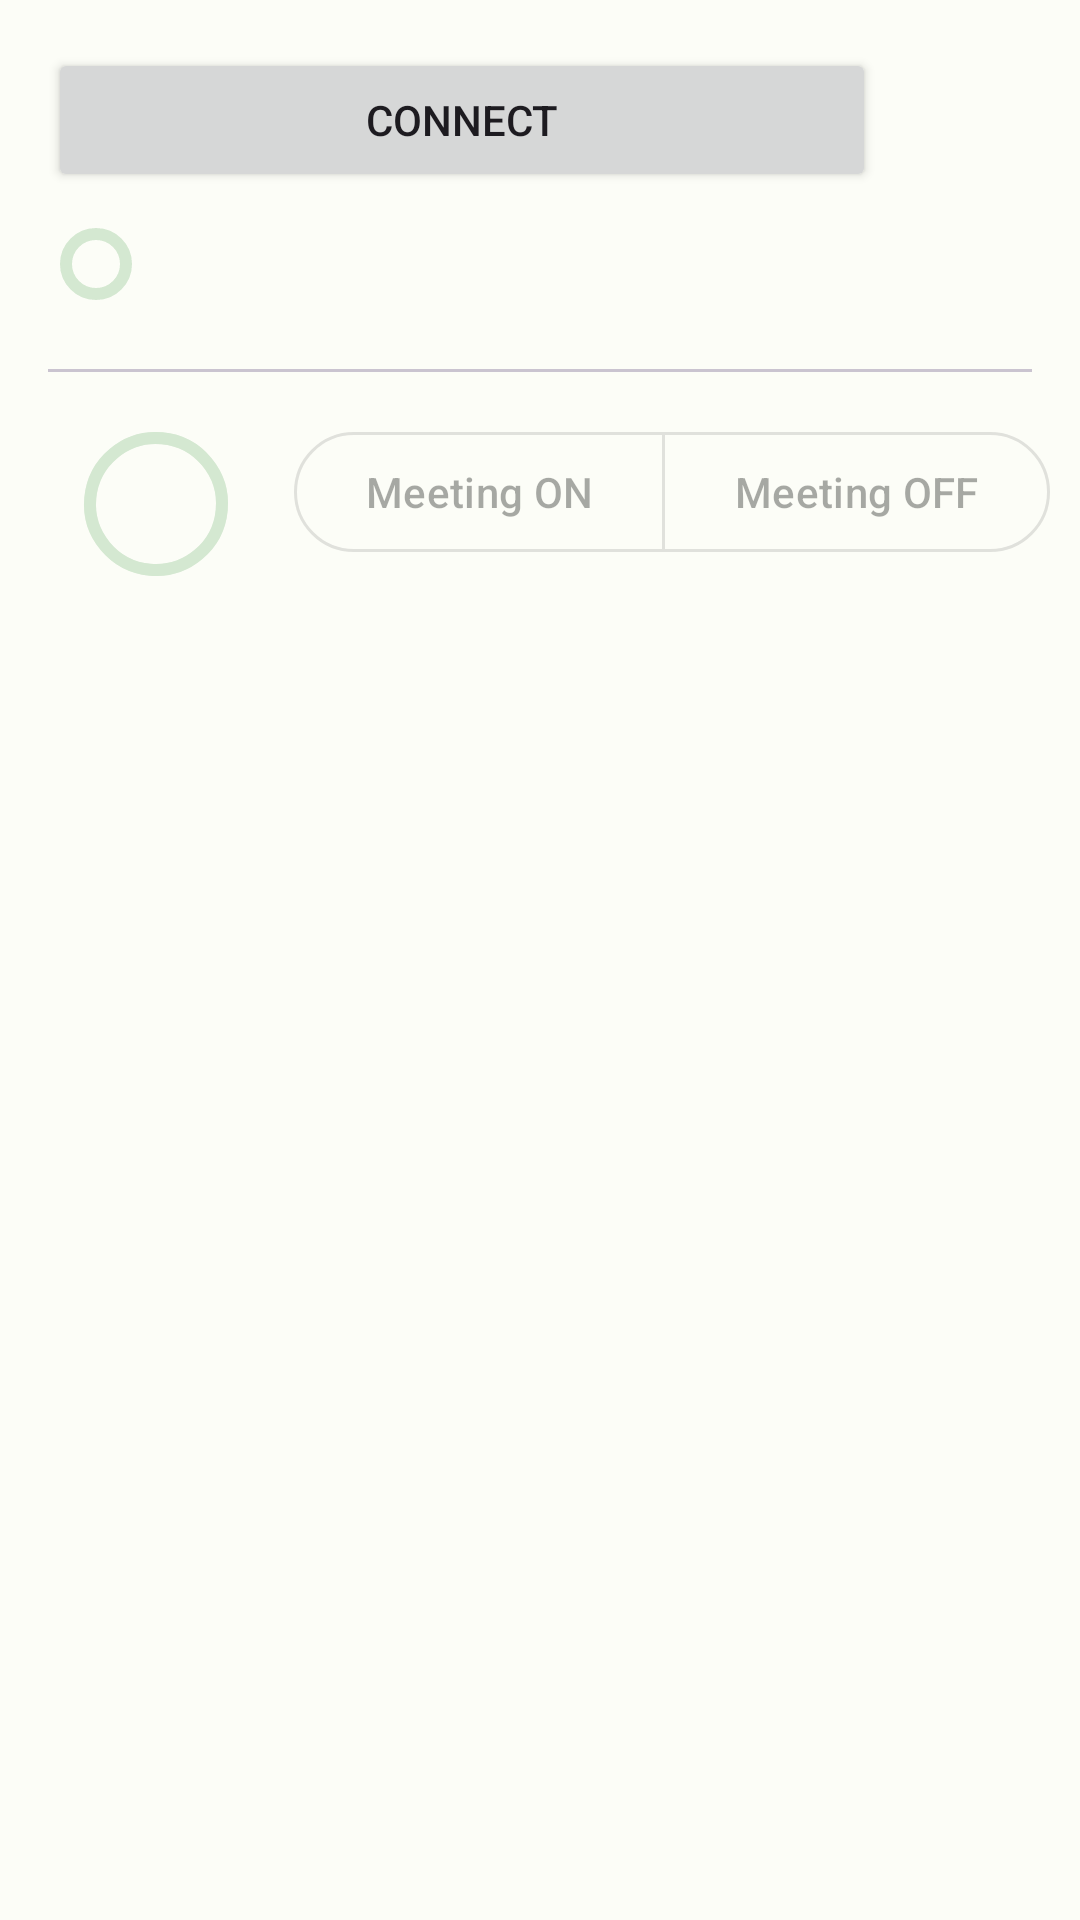

This screen was rendered from an Android layout file. Write that file and the resources it references.
<!-- AndroidManifest.xml: application theme Theme.MeetingSignalAndroid -->
<!-- res/layout/content_main.xml -->
<?xml version="1.0" encoding="utf-8"?>
<androidx.constraintlayout.widget.ConstraintLayout xmlns:android="http://schemas.android.com/apk/res/android"
    xmlns:app="http://schemas.android.com/apk/res-auto"
    xmlns:tools="http://schemas.android.com/tools"
    android:layout_width="match_parent"
    android:layout_height="match_parent"
    app:layout_behavior="@string/appbar_scrolling_view_behavior"
    tools:context=".ui.MainActivity">

    <Button
        android:id="@+id/connectButton"
        android:layout_width="0dp"
        android:layout_height="wrap_content"
        android:layout_marginHorizontal="@dimen/spacing_m"
        android:layout_marginTop="@dimen/spacing_m"
        android:text="Connect"
        app:layout_constraintEnd_toStartOf="@id/playground"
        app:layout_constraintStart_toStartOf="parent"
        app:layout_constraintTop_toTopOf="parent" />

    <Button
        android:id="@+id/playground"
        style="?attr/materialIconButtonFilledStyle"
        android:layout_width="wrap_content"
        android:layout_height="wrap_content"
        android:layout_marginHorizontal="@dimen/spacing_m"
        android:layout_marginTop="@dimen/spacing_m"
        app:icon="@drawable/playground_24"
        app:layout_constraintEnd_toEndOf="parent"
        app:layout_constraintStart_toEndOf="@id/connectButton"
        app:layout_constraintTop_toTopOf="parent" />

    <com.google.android.material.progressindicator.CircularProgressIndicator
        android:id="@+id/connectionProgress"
        android:layout_width="wrap_content"
        android:layout_height="wrap_content"
        android:layout_marginHorizontal="@dimen/spacing_m"
        android:layout_marginTop="@dimen/spacing_s"
        app:indicatorSize="24dp"
        app:layout_constraintStart_toStartOf="parent"
        app:layout_constraintTop_toBottomOf="@id/connectButton"
        tools:progress="69" />

    <TextView
        android:id="@+id/connectionStatus"
        android:layout_width="0dp"
        android:layout_height="wrap_content"
        android:layout_marginHorizontal="@dimen/spacing_m"
        android:layout_marginTop="@dimen/spacing_m"
        app:layout_constraintEnd_toEndOf="parent"
        app:layout_constraintStart_toEndOf="@id/connectionProgress"
        app:layout_constraintTop_toBottomOf="@id/connectButton"
        tools:text="things" />

    <com.google.android.material.divider.MaterialDivider
        android:id="@+id/divider"
        android:layout_width="match_parent"
        android:layout_height="wrap_content"
        android:layout_marginHorizontal="@dimen/spacing_m"
        android:layout_marginTop="@dimen/spacing_l"
        app:layout_constraintTop_toBottomOf="@id/connectionStatus" />

    <RelativeLayout
        android:id="@+id/batteryContainer"
        android:layout_width="wrap_content"
        android:layout_height="wrap_content"
        android:layout_marginHorizontal="@dimen/spacing_m"
        android:layout_marginTop="@dimen/spacing_s"
        android:padding="@dimen/spacing_s"
        app:layout_constraintStart_toStartOf="parent"
        app:layout_constraintTop_toBottomOf="@id/divider">

        <com.google.android.material.progressindicator.CircularProgressIndicator
            android:layout_width="wrap_content"
            android:layout_height="wrap_content"
            android:alpha="0.5"
            android:progress="100"
            app:indicatorColor="?attr/colorOutline"
            app:indicatorSize="48dp" />

        <com.google.android.material.progressindicator.CircularProgressIndicator
            android:id="@+id/batteryProgress"
            android:layout_width="wrap_content"
            android:layout_height="wrap_content"
            app:indicatorColor="?attr/colorTertiary"
            app:indicatorSize="48dp"
            tools:progress="59" />

        <TextView
            android:id="@+id/batteryLevel"
            android:layout_width="wrap_content"
            android:layout_height="wrap_content"
            android:layout_centerInParent="true"
            tools:text="0%" />
    </RelativeLayout>


    <com.google.android.material.button.MaterialButtonToggleGroup
        android:id="@+id/meetingToggle"
        android:layout_width="wrap_content"
        android:layout_height="wrap_content"
        android:layout_marginHorizontal="@dimen/spacing_m"
        android:enabled="false"
        app:layout_constraintBottom_toBottomOf="@id/batteryContainer"
        app:layout_constraintEnd_toEndOf="parent"
        app:layout_constraintStart_toEndOf="@id/batteryContainer"
        app:layout_constraintTop_toBottomOf="@id/divider"
        app:selectionRequired="true"
        app:singleSelection="true">

        <com.google.android.material.button.MaterialButton
            android:id="@+id/meetingOn"
            style="?attr/materialButtonOutlinedStyle"
            android:layout_width="wrap_content"
            android:layout_height="wrap_content"
            android:text="Meeting ON" />

        <com.google.android.material.button.MaterialButton
            android:id="@+id/meetingOff"
            style="?attr/materialButtonOutlinedStyle"
            android:layout_width="wrap_content"
            android:layout_height="wrap_content"
            android:text="Meeting OFF" />
    </com.google.android.material.button.MaterialButtonToggleGroup>


</androidx.constraintlayout.widget.ConstraintLayout>
<!-- resources referenced by this layout -->
<resources>
  <dimen name="spacing_l">24dp</dimen>
  <dimen name="spacing_m">16dp</dimen>
  <dimen name="spacing_s">8dp</dimen>
  <!-- drawable playground_24 (drawable) -->
  <vector xmlns:android="http://schemas.android.com/apk/res/android"
      android:width="24dp"
      android:height="24dp"
      android:tint="?attr/colorPrimary"
      android:viewportWidth="24"
      android:viewportHeight="24">
      <path
          android:fillColor="@android:color/white"
          android:pathData="M12,2C9.01,2 6.28,3.08 4.17,4.88c-0.71,0.61 -0.86,1.65 -0.4,2.46l7.36,13.11c0.38,0.68 1.36,0.68 1.74,0l7.36,-13.11c0.46,-0.81 0.31,-1.86 -0.4,-2.46C17.73,3.09 14.99,2 12,2zM7,7c0,-1.1 0.9,-2 2,-2s2,0.9 2,2 -0.9,2 -2,2 -2,-0.9 -2,-2zM12,15c-1.1,0 -2,-0.9 -2,-2s0.9,-2 2,-2 2,0.9 2,2 -0.9,2 -2,2z" />
  </vector>
  <color name="md_theme_light_primary">#006E2E</color>
  <color name="md_theme_light_onPrimary">#FFFFFF</color>
  <color name="md_theme_light_primaryContainer">#8CFA9F</color>
  <color name="md_theme_light_onPrimaryContainer">#002109</color>
  <color name="md_theme_light_secondary">#516351</color>
  <color name="md_theme_light_onSecondary">#FFFFFF</color>
  <color name="md_theme_light_secondaryContainer">#D4E8D1</color>
  <color name="md_theme_light_onSecondaryContainer">#0F1F11</color>
  <color name="md_theme_light_tertiary">#785A00</color>
  <color name="md_theme_light_onTertiary">#FFFFFF</color>
  <color name="md_theme_light_tertiaryContainer">#FFDF9C</color>
  <color name="md_theme_light_onTertiaryContainer">#251A00</color>
  <color name="md_theme_light_error">#BA1A1A</color>
  <color name="md_theme_light_errorContainer">#FFDAD6</color>
  <color name="md_theme_light_onError">#FFFFFF</color>
  <color name="md_theme_light_onErrorContainer">#410002</color>
  <color name="md_theme_light_background">#FCFDF7</color>
  <color name="md_theme_light_onBackground">#1A1C19</color>
  <color name="md_theme_light_surface">#FCFDF7</color>
  <color name="md_theme_light_onSurface">#1A1C19</color>
  <color name="md_theme_light_surfaceVariant">#DDE5DA</color>
  <color name="md_theme_light_onSurfaceVariant">#414941</color>
  <color name="md_theme_light_outline">#727970</color>
  <color name="md_theme_light_inverseOnSurface">#F0F1EC</color>
  <color name="md_theme_light_inverseSurface">#2E312E</color>
  <color name="md_theme_light_inversePrimary">#6FDD85</color>
</resources>
